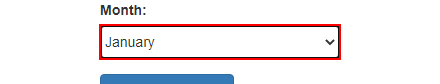
Workflow: DropDownTest

Step 1: select "January" in the drop-down in window 'ACME System 1 - Download Monthly Invoices' (chrome.exe)
